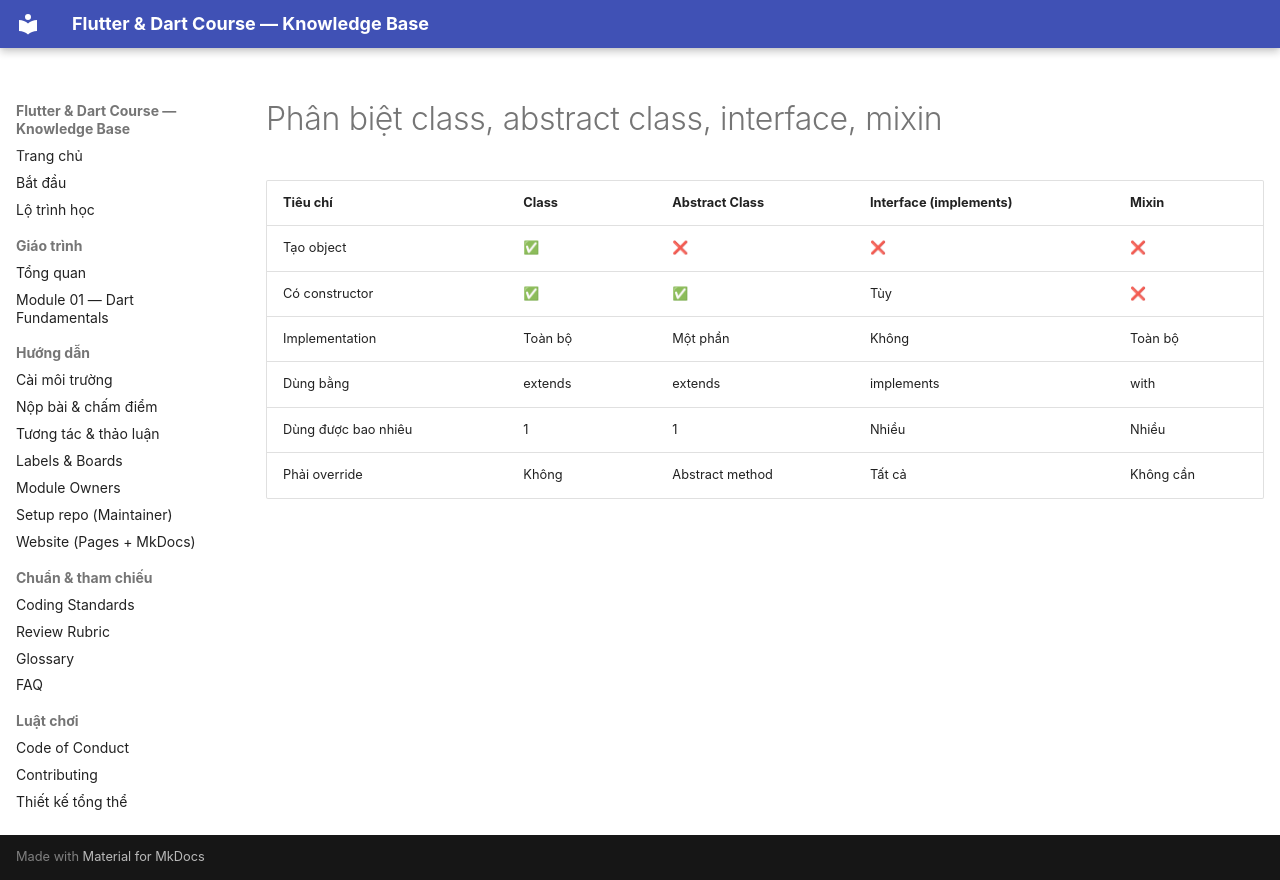

repository: phucnv8/Flutter-Learning · page: curriculum/dart/class_abtract_interface_mixin.html · generator: mkdocs

# Phân biệt class, abstract class, interface, mixin

| Tiêu chí            | Class   | Abstract Class  | Interface (implements) | Mixin     |
| ------------------- | ------- | --------------- | ---------------------- | --------- |
| Tạo object          | ✅      | ❌              | ❌                     | ❌        |
| Có constructor      | ✅      | ✅              | Tùy                    | ❌        |
| Implementation      | Toàn bộ | Một phần        | Không                  | Toàn bộ   |
| Dùng bằng           | extends | extends         | implements             | with      |
| Dùng được bao nhiêu | 1       | 1               | Nhiều                  | Nhiều     |
| Phải override       | Không   | Abstract method | Tất cả                 | Không cần |
